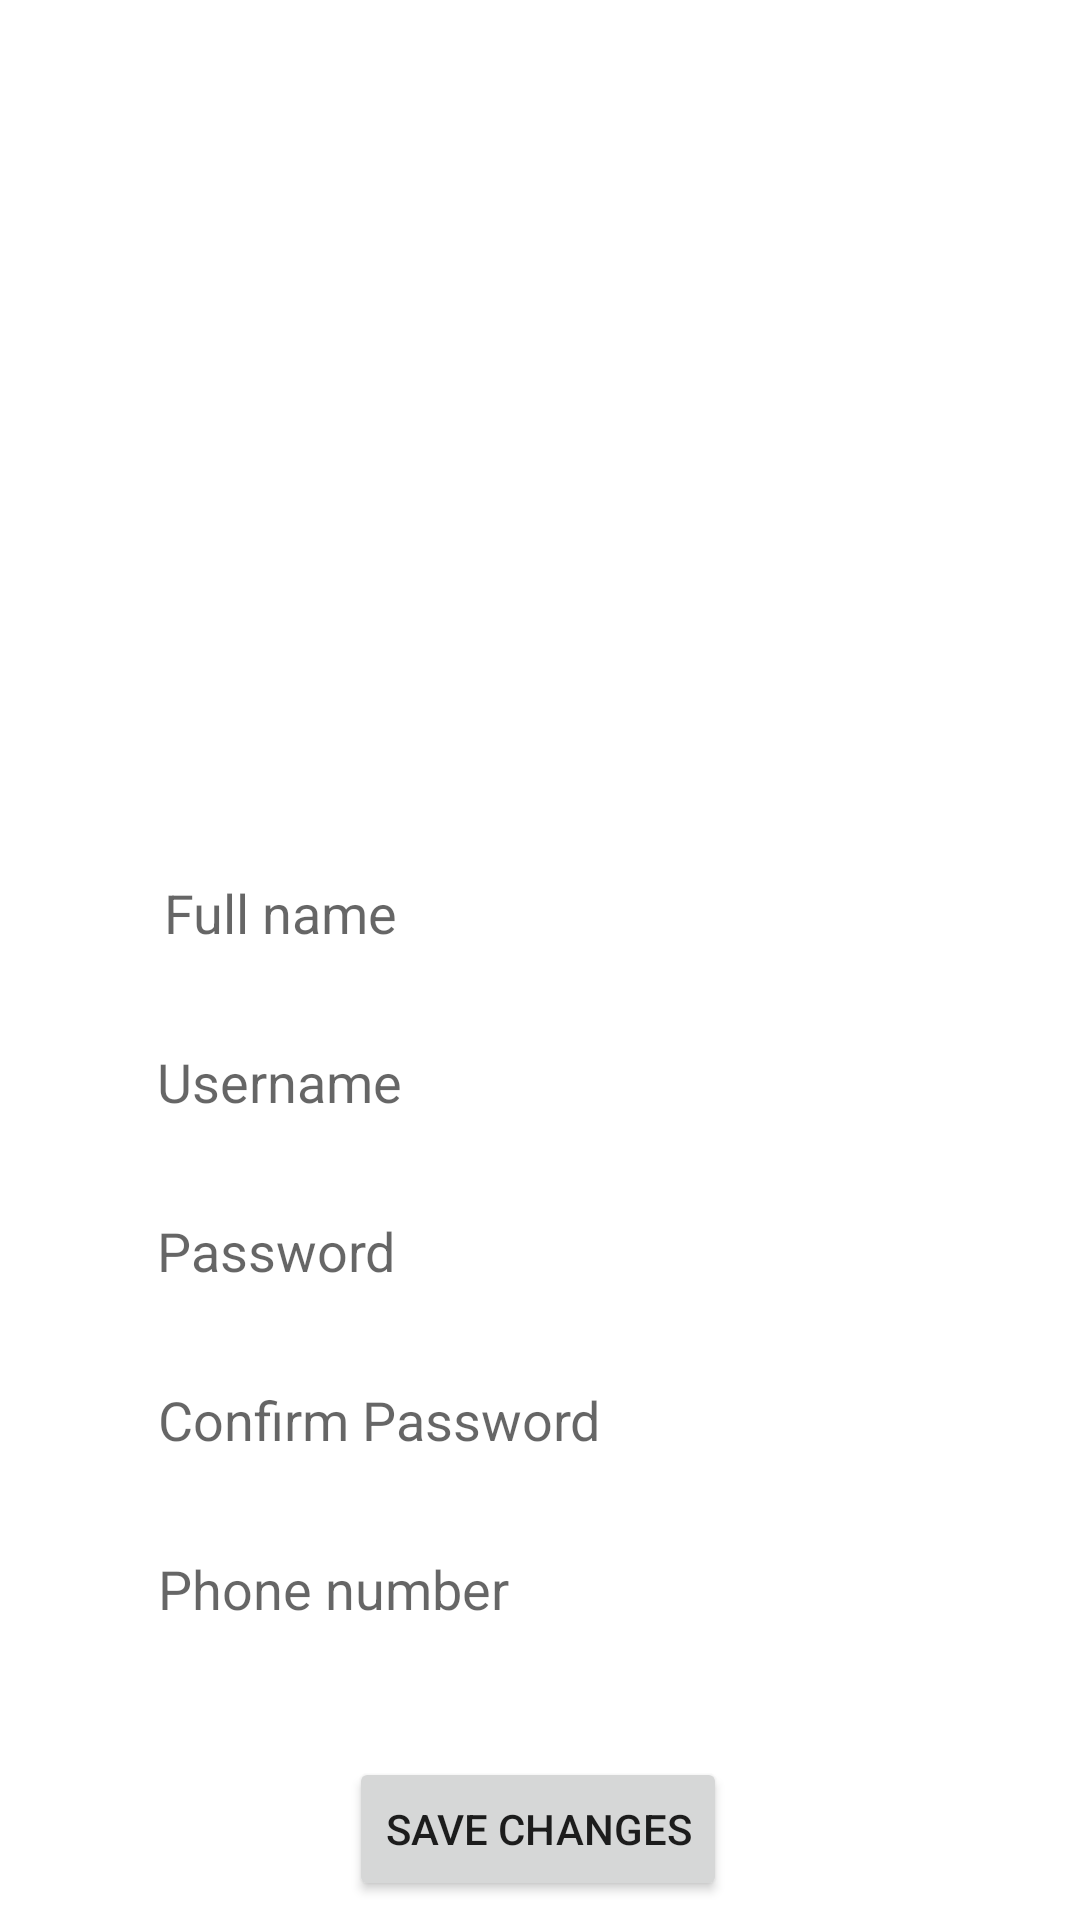

Layout XML and referenced resources for this Android screen:
<!-- AndroidManifest.xml: activity theme Theme.TruckSharingApp -->
<!-- res/layout/activity_account.xml -->
<?xml version="1.0" encoding="utf-8"?>
<androidx.constraintlayout.widget.ConstraintLayout xmlns:android="http://schemas.android.com/apk/res/android"
    xmlns:app="http://schemas.android.com/apk/res-auto"
    xmlns:tools="http://schemas.android.com/tools"
    android:layout_width="match_parent"
    android:layout_height="match_parent">

    <ImageView
        android:id="@+id/accountUserImageImageView"
        android:layout_width="200dp"
        android:layout_height="200dp"
        android:layout_marginTop="44dp"
        android:onClick="accountAddDisplayPicture"
        app:layout_constraintEnd_toEndOf="parent"
        app:layout_constraintHorizontal_bias="0.498"
        app:layout_constraintStart_toStartOf="parent"
        app:layout_constraintTop_toTopOf="parent"
        tools:srcCompat="@tools:sample/avatars" />

    <EditText
        android:id="@+id/accountUserFullNameEditText"
        android:layout_width="250dp"
        android:layout_height="wrap_content"
        android:layout_marginTop="48dp"
        android:background="@drawable/edittext_frame"
        android:ems="10"
        android:hint="Full name"
        android:inputType="textPersonName"
        app:layout_constraintEnd_toEndOf="parent"
        app:layout_constraintHorizontal_bias="0.496"
        app:layout_constraintStart_toStartOf="parent"
        app:layout_constraintTop_toBottomOf="@+id/accountUserImageImageView" />

    <EditText
        android:id="@+id/accountConfirmPasswordEditText"
        android:layout_width="wrap_content"
        android:layout_height="wrap_content"
        android:layout_marginTop="32dp"
        android:width="250dp"
        android:background="@drawable/edittext_frame"
        android:ems="10"
        android:hint="Confirm Password"
        android:inputType="textPassword"
        app:layout_constraintEnd_toEndOf="parent"
        app:layout_constraintHorizontal_bias="0.478"
        app:layout_constraintStart_toStartOf="parent"
        app:layout_constraintTop_toBottomOf="@+id/accountPasswordEditText" />

    <EditText
        android:id="@+id/accountPasswordEditText"
        android:layout_width="wrap_content"
        android:layout_height="wrap_content"
        android:layout_marginTop="32dp"
        android:width="250dp"
        android:background="@drawable/edittext_frame"
        android:ems="10"
        android:hint="Password"
        android:inputType="textPassword"
        app:layout_constraintEnd_toEndOf="parent"
        app:layout_constraintHorizontal_bias="0.477"
        app:layout_constraintStart_toStartOf="parent"
        app:layout_constraintTop_toBottomOf="@+id/accountUsernameEditText" />

    <EditText
        android:id="@+id/accountUsernameEditText"
        android:layout_width="wrap_content"
        android:layout_height="wrap_content"
        android:layout_marginTop="32dp"
        android:width="250dp"
        android:background="@drawable/edittext_frame"
        android:ems="10"
        android:hint="Username"
        android:inputType="textPersonName"
        android:onClick="usernameClick"
        app:layout_constraintEnd_toEndOf="parent"
        app:layout_constraintHorizontal_bias="0.477"
        app:layout_constraintStart_toStartOf="parent"
        app:layout_constraintTop_toBottomOf="@+id/accountUserFullNameEditText" />

    <EditText
        android:id="@+id/accountPhoneNumberEditText"
        android:layout_width="wrap_content"
        android:layout_height="wrap_content"
        android:layout_marginTop="32dp"
        android:width="250dp"
        android:background="@drawable/edittext_frame"
        android:ems="10"
        android:hint="Phone number"
        android:inputType="number"
        app:layout_constraintEnd_toEndOf="parent"
        app:layout_constraintHorizontal_bias="0.478"
        app:layout_constraintStart_toStartOf="parent"
        app:layout_constraintTop_toBottomOf="@+id/accountConfirmPasswordEditText" />

    <Button
        android:id="@+id/accountSaveChangesButton"
        android:layout_width="wrap_content"
        android:layout_height="wrap_content"
        android:layout_marginTop="44dp"
        android:onClick="saveChangesButton"
        android:text="Save Changes"
        app:layout_constraintEnd_toEndOf="parent"
        app:layout_constraintHorizontal_bias="0.497"
        app:layout_constraintStart_toStartOf="parent"
        app:layout_constraintTop_toBottomOf="@+id/accountPhoneNumberEditText" />

</androidx.constraintlayout.widget.ConstraintLayout>
<!-- resources referenced by this layout -->
<resources>
  <style name="Theme.TruckSharingApp" parent="Theme.MaterialComponents.DayNight.DarkActionBar">
          
          <item name="colorPrimary">@color/purple_500</item>
          <item name="colorPrimaryVariant">@color/purple_700</item>
          <item name="colorOnPrimary">@color/white</item>
          
          <item name="colorSecondary">@color/teal_200</item>
          <item name="colorSecondaryVariant">@color/teal_700</item>
          <item name="colorOnSecondary">@color/black</item>
          
          <item name="android:statusBarColor" tools:targetApi="l">?attr/colorPrimaryVariant</item>
          
      </style>
  <!-- not gathered from this repository: default colours our renderer supplied (Android Studio template values) -->
  <color name="purple_500">#FF6200EE</color>
  <color name="purple_700">#FF3700B3</color>
  <color name="teal_200">#FF03DAC5</color>
  <color name="teal_700">#FF018786</color>
  <color name="black">#FF000000</color>
  <color name="white">#FFFFFFFF</color>
</resources>
